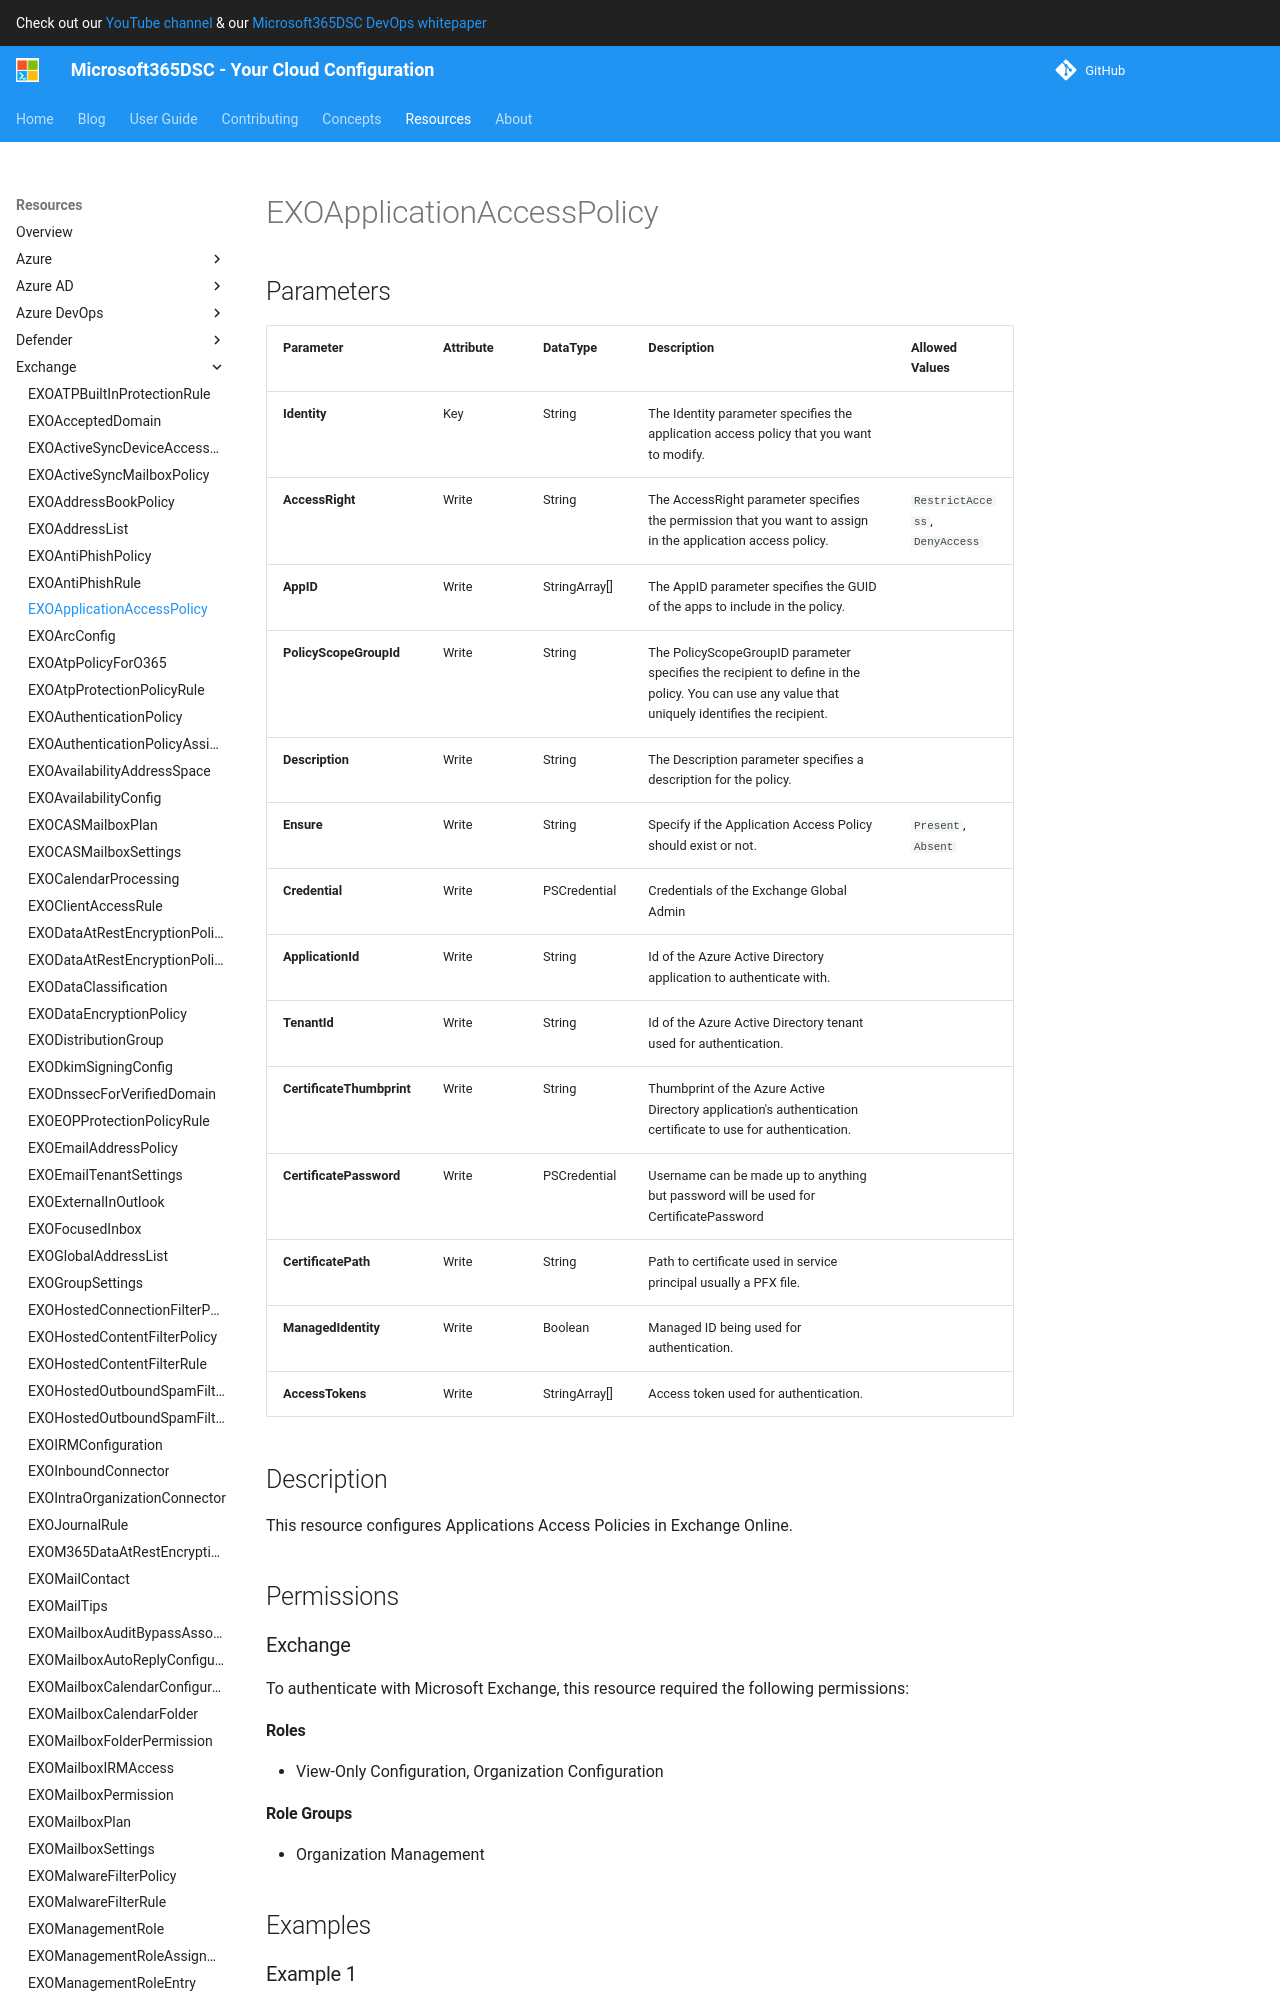

repository: microsoft/Microsoft365DSC · page: resources/exchange/EXOApplicationAccessPolicy/index.html · generator: mkdocs

# EXOApplicationAccessPolicy

## Parameters

| Parameter | Attribute | DataType | Description | Allowed Values |
| --- | --- | --- | --- | --- |
| **Identity** | Key | String | The Identity parameter specifies the application access policy that you want to modify. | |
| **AccessRight** | Write | String | The AccessRight parameter specifies the permission that you want to assign in the application access policy. | `RestrictAccess`, `DenyAccess` |
| **AppID** | Write | StringArray[] | The AppID parameter specifies the GUID of the apps to include in the policy. | |
| **PolicyScopeGroupId** | Write | String | The PolicyScopeGroupID parameter specifies the recipient to define in the policy. You can use any value that uniquely identifies the recipient. | |
| **Description** | Write | String | The Description parameter specifies a description for the policy. | |
| **Ensure** | Write | String | Specify if the Application Access Policy should exist or not. | `Present`, `Absent` |
| **Credential** | Write | PSCredential | Credentials of the Exchange Global Admin | |
| **ApplicationId** | Write | String | Id of the Azure Active Directory application to authenticate with. | |
| **TenantId** | Write | String | Id of the Azure Active Directory tenant used for authentication. | |
| **CertificateThumbprint** | Write | String | Thumbprint of the Azure Active Directory application's authentication certificate to use for authentication. | |
| **CertificatePassword** | Write | PSCredential | Username can be made up to anything but password will be used for CertificatePassword | |
| **CertificatePath** | Write | String | Path to certificate used in service principal usually a PFX file. | |
| **ManagedIdentity** | Write | Boolean | Managed ID being used for authentication. | |
| **AccessTokens** | Write | StringArray[] | Access token used for authentication. | |

## Description

This resource configures Applications Access Policies in Exchange Online.

## Permissions

### Exchange

To authenticate with Microsoft Exchange, this resource required the following permissions:

#### Roles

- View-Only Configuration, Organization Configuration

#### Role Groups

- Organization Management

## Examples
